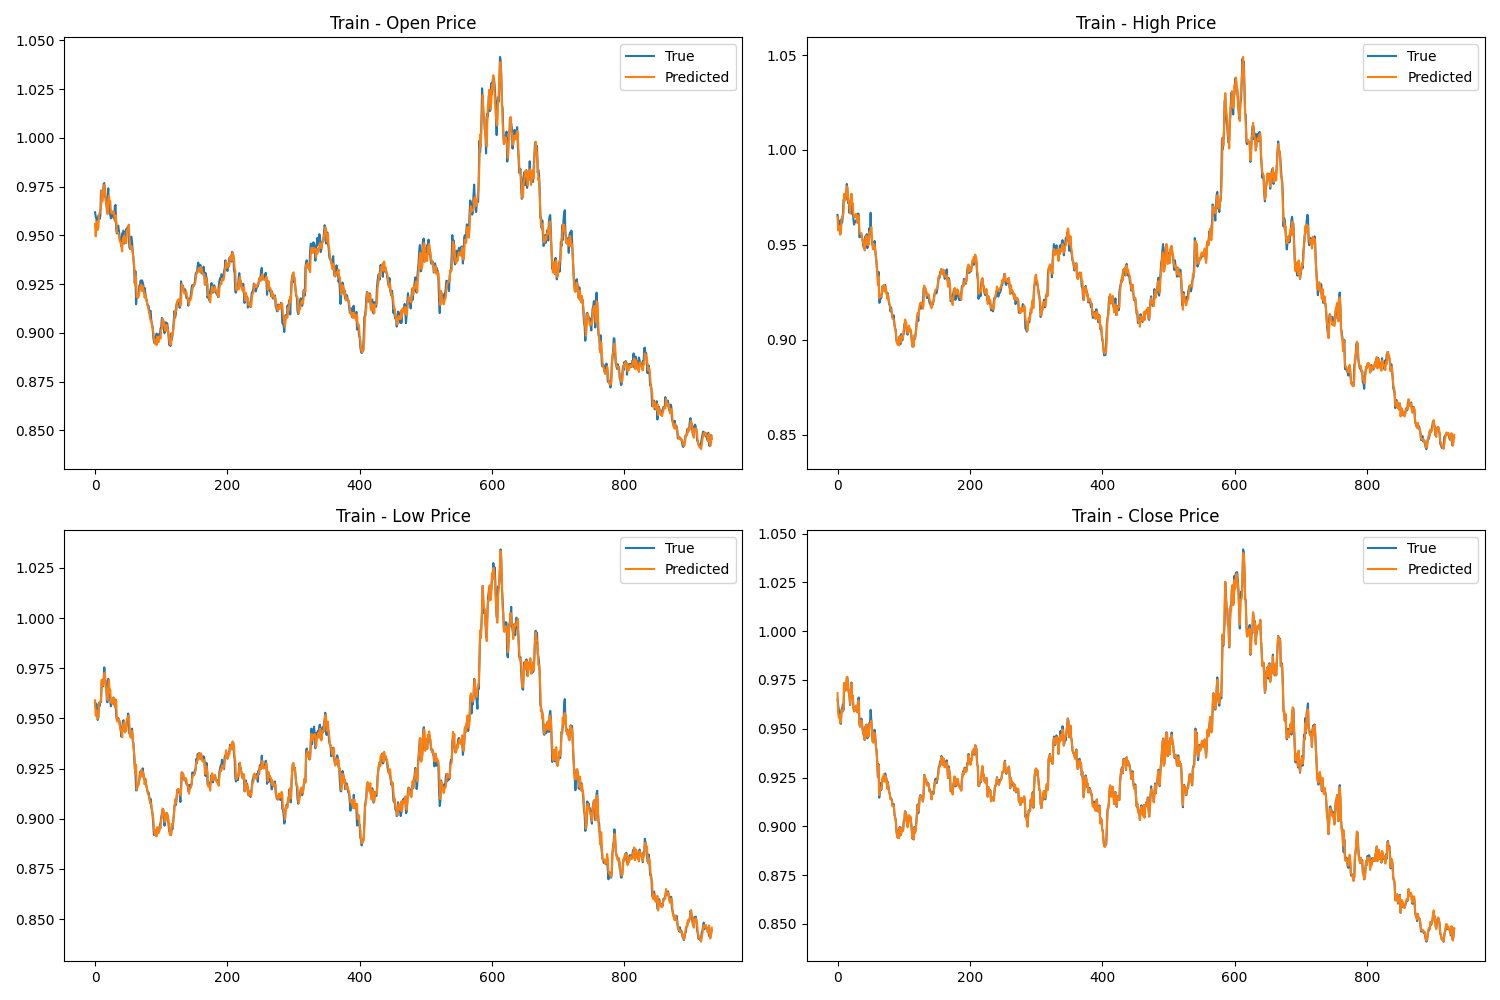

The table this chart was drawn from, first rows:
True_Open, True_High, True_Low, True_Close, Predicted_Open, Predicted_High, Predicted_Low, Predicted_Close
0.9618, 0.9658, 0.9583, 0.965, 0.9558, 0.9647, 0.959, 0.9683
0.9596, 0.9624, 0.9554, 0.962, 0.9495, 0.9576, 0.9513, 0.9577
0.9587, 0.9628, 0.9573, 0.9596, 0.9553, 0.9594, 0.9521, 0.9556
0.9529, 0.9599, 0.9527, 0.9585, 0.9571, 0.96, 0.9538, 0.9572
0.9537, 0.9563, 0.9492, 0.9529, 0.9528, 0.9553, 0.9498, 0.9528
0.9601, 0.9601, 0.9503, 0.9525, 0.9541, 0.9564, 0.9509, 0.9535
0.9597, 0.9636, 0.9578, 0.9599, 0.9602, 0.963, 0.9569, 0.9595
0.9584, 0.9617, 0.9561, 0.9604, 0.9617, 0.9648, 0.9579, 0.9591
0.96, 0.9653, 0.9582, 0.9624, 0.9628, 0.9655, 0.9582, 0.9588
0.9729, 0.9737, 0.9583, 0.9597, 0.9643, 0.9668, 0.9596, 0.9609
0.9709, 0.9739, 0.9678, 0.9735, 0.973, 0.9769, 0.9692, 0.9735
0.9709, 0.974, 0.9692, 0.9704, 0.9674, 0.9732, 0.9663, 0.9703
0.9702, 0.9737, 0.966, 0.9716, 0.9704, 0.9748, 0.9666, 0.9694
0.9764, 0.9765, 0.9698, 0.9699, 0.972, 0.9763, 0.9678, 0.9707
0.9768, 0.9821, 0.9754, 0.9761, 0.976, 0.9809, 0.9726, 0.9765
0.9702, 0.9782, 0.9695, 0.9758, 0.9747, 0.9804, 0.9723, 0.9767
0.9692, 0.972, 0.9686, 0.9707, 0.9681, 0.9741, 0.9661, 0.9702
0.9665, 0.9729, 0.9652, 0.9689, 0.9661, 0.9722, 0.9646, 0.969
0.9622, 0.9668, 0.9582, 0.9668, 0.9646, 0.9704, 0.9626, 0.9668
0.9702, 0.971, 0.9581, 0.9622, 0.9609, 0.9665, 0.9591, 0.9626
0.9741, 0.9743, 0.9697, 0.9698, 0.9684, 0.9737, 0.9657, 0.9696
0.9654, 0.9768, 0.9636, 0.9737, 0.9704, 0.9767, 0.9692, 0.9733
0.9663, 0.9664, 0.9647, 0.9654, 0.9666, 0.9714, 0.9627, 0.9652
0.9605, 0.9665, 0.959, 0.9656, 0.9674, 0.972, 0.9643, 0.9671
0.9587, 0.9636, 0.956, 0.9607, 0.9621, 0.9662, 0.9589, 0.9611
0.959, 0.9607, 0.9573, 0.9589, 0.9613, 0.9647, 0.9574, 0.959
0.9602, 0.9621, 0.9585, 0.9592, 0.9611, 0.9646, 0.958, 0.9593
0.9621, 0.9622, 0.9599, 0.9612, 0.962, 0.9655, 0.9589, 0.9601
0.9606, 0.9628, 0.9604, 0.9614, 0.9624, 0.9664, 0.9603, 0.9619
0.9584, 0.9627, 0.9569, 0.9607, 0.9601, 0.9643, 0.9584, 0.9603
0.965, 0.9664, 0.957, 0.9586, 0.9571, 0.9615, 0.9556, 0.9583
0.9656, 0.9665, 0.9592, 0.9647, 0.9603, 0.9656, 0.9595, 0.9642
0.9529, 0.9662, 0.951, 0.966, 0.9581, 0.965, 0.959, 0.9645
0.951, 0.954, 0.9493, 0.9529, 0.9517, 0.957, 0.9493, 0.9522
0.9533, 0.9542, 0.9501, 0.9511, 0.9515, 0.956, 0.9484, 0.9511
0.955, 0.9563, 0.9502, 0.9518, 0.9512, 0.9563, 0.9495, 0.9534
0.9525, 0.9553, 0.9494, 0.9552, 0.9502, 0.956, 0.9497, 0.9543
0.9496, 0.9539, 0.9486, 0.9525, 0.9475, 0.9537, 0.9472, 0.9514
0.9473, 0.9522, 0.946, 0.9497, 0.9467, 0.9522, 0.9452, 0.9488
0.9469, 0.9492, 0.9437, 0.9473, 0.9458, 0.9511, 0.9439, 0.9476
0.9443, 0.9483, 0.9408, 0.9461, 0.9442, 0.9498, 0.9432, 0.9474
0.951, 0.9514, 0.9441, 0.9442, 0.9418, 0.9471, 0.9406, 0.9443
0.9512, 0.9545, 0.9483, 0.9512, 0.9483, 0.9533, 0.9464, 0.9507
0.9524, 0.9538, 0.9491, 0.9513, 0.9489, 0.9541, 0.9474, 0.9514
0.9457, 0.9556, 0.9454, 0.9522, 0.9498, 0.9548, 0.9481, 0.952
0.9472, 0.9483, 0.9436, 0.9451, 0.9461, 0.95, 0.943, 0.9458
0.9463, 0.9496, 0.9458, 0.9473, 0.9467, 0.9507, 0.9442, 0.9472
0.9531, 0.9545, 0.9443, 0.9461, 0.946, 0.95, 0.9438, 0.9462
0.9525, 0.9587, 0.9481, 0.9531, 0.9525, 0.9564, 0.9495, 0.9525
0.9541, 0.9567, 0.9494, 0.9525, 0.9526, 0.9568, 0.9498, 0.9523
0.9545, 0.9669, 0.9524, 0.9597, 0.9532, 0.9575, 0.9506, 0.9533
0.9483, 0.9555, 0.9472, 0.9545, 0.9555, 0.9594, 0.9514, 0.9542
0.9437, 0.9514, 0.9423, 0.9482, 0.9485, 0.9534, 0.9462, 0.9493
0.943, 0.9497, 0.9429, 0.9435, 0.9444, 0.9488, 0.9415, 0.9437
0.949, 0.9495, 0.9425, 0.9433, 0.9431, 0.9476, 0.9404, 0.9428
0.9493, 0.9505, 0.9442, 0.9486, 0.9445, 0.9504, 0.9439, 0.9482
0.9463, 0.9521, 0.9449, 0.9495, 0.9425, 0.9495, 0.9435, 0.9481
0.9414, 0.947, 0.9386, 0.9464, 0.9409, 0.9473, 0.9408, 0.9447
0.9383, 0.9436, 0.9374, 0.9411, 0.9378, 0.9437, 0.9371, 0.941
0.9333, 0.9403, 0.9319, 0.9383, 0.9345, 0.9401, 0.9338, 0.9381
... 873 more rows
